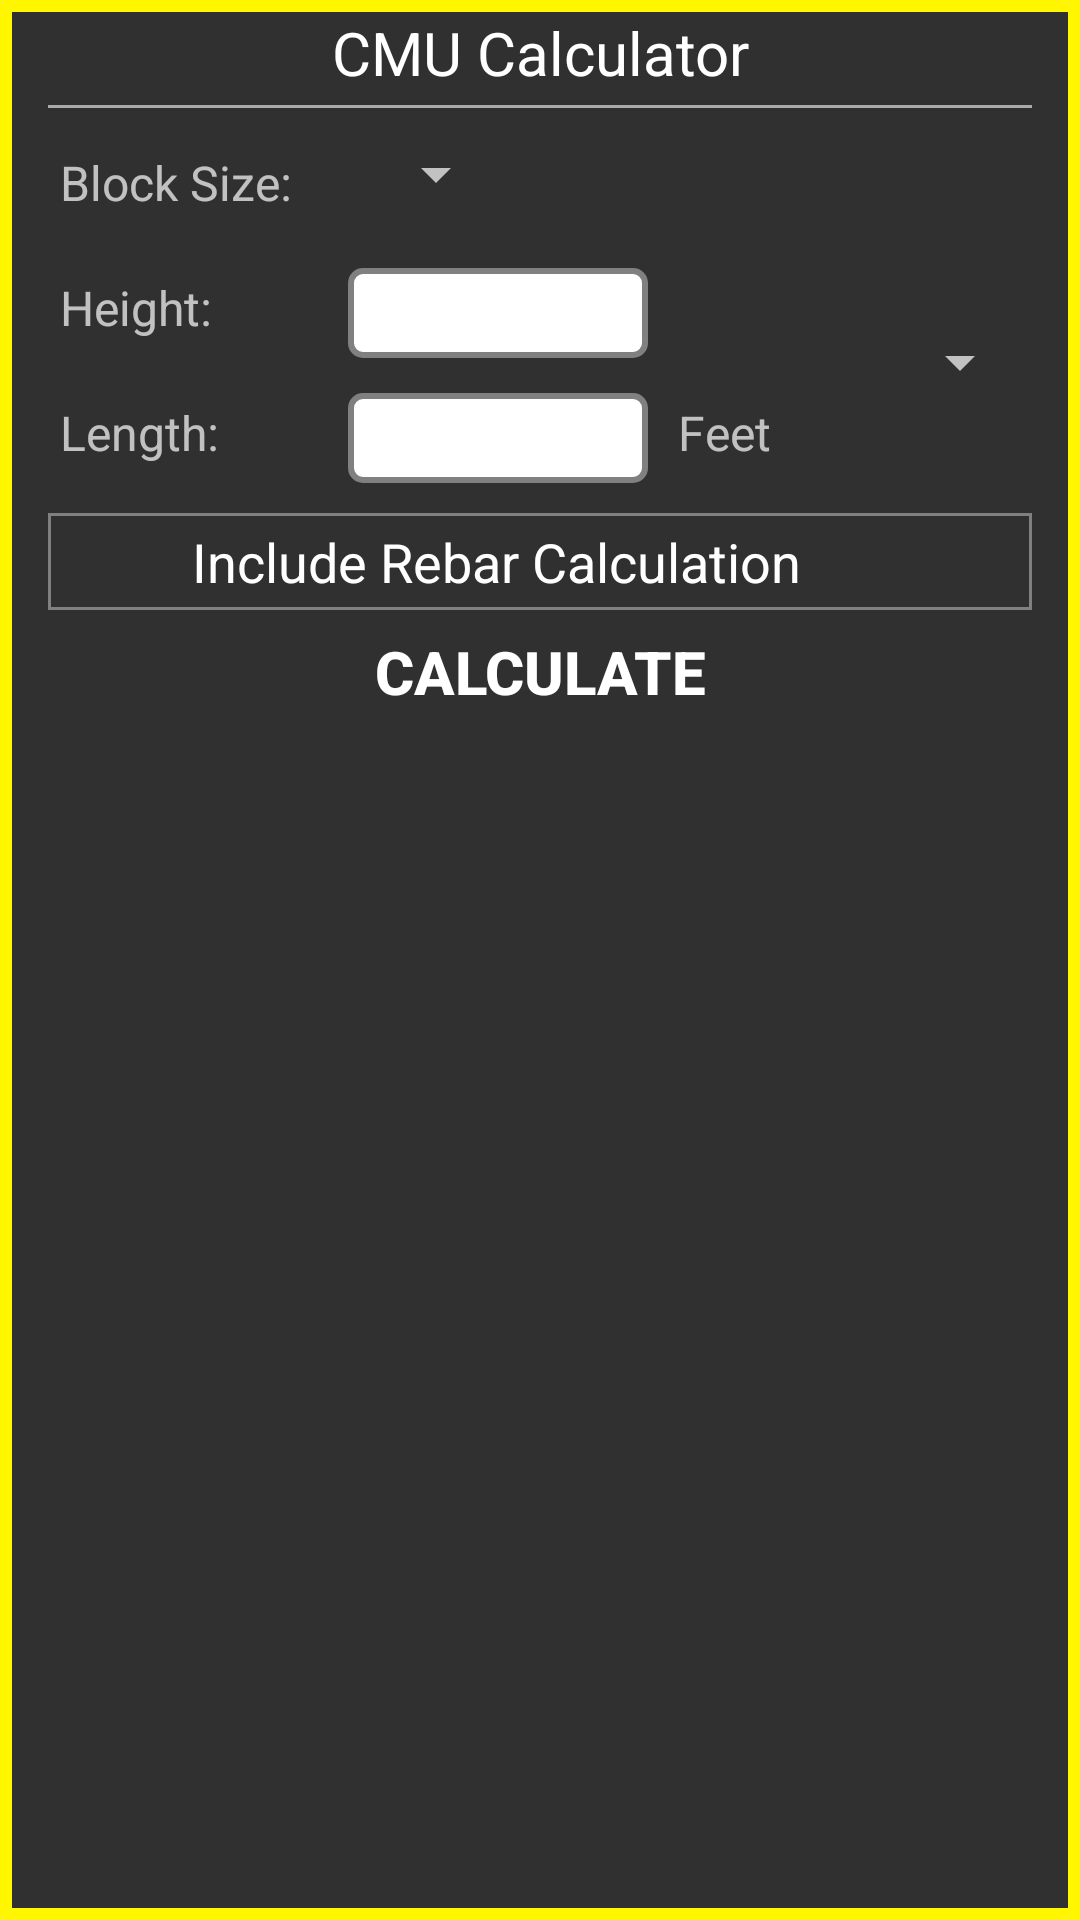

Layout XML and referenced resources for this Android screen:
<!-- AndroidManifest.xml: application theme AppTheme -->
<!-- res/layout/cmu_calculator.xml -->
<?xml version="1.0" encoding="utf-8"?>
<RelativeLayout xmlns:android="http://schemas.android.com/apk/res/android"
    android:layout_width="match_parent"
    android:layout_height="match_parent" 
    android:paddingLeft="16dp"
    android:paddingRight="16dp"
    android:background="@drawable/wall_background_yellow" >
    
    <TextView 
        android:id="@+id/cmu_header_text_view"
        android:layout_width="match_parent"
        android:layout_height="wrap_content"
        android:layout_marginBottom="4dp"
        android:layout_marginTop="4dp"
        android:gravity="center"
        android:textSize="20sp"
        android:textColor="#ffffff"
        android:text="@string/cmu_calculator_header" />
    
    
    <View
        android:id="@+id/divider1_view"
	    android:layout_width="match_parent"
	    android:layout_height="1dp"
	    android:layout_below="@id/cmu_header_text_view"
	    android:background="@android:color/darker_gray" />
    
    <TextView 
        android:id="@+id/block_size_textview"
        android:layout_width="wrap_content"
        android:layout_height="wrap_content"
        android:layout_marginBottom="12dp"
        android:layout_marginTop="10dp"
        android:textSize="16sp"
        android:padding="4dp"
        android:layout_below="@id/divider1_view"
        android:layout_alignParentLeft="true"
        android:text="@string/block_size" />
    
    <Spinner
        android:id="@+id/block_size_spinner"
        android:layout_width="wrap_content"
        android:layout_height="wrap_content"
        android:paddingLeft="10dp"
        android:layout_marginLeft="20dp"
        android:layout_marginTop="10dp"
        android:layout_below="@id/divider1_view"
        android:layout_toRightOf="@id/block_size_textview"
        android:layout_centerHorizontal="true" />
    
    <TextView
        android:id="@+id/height_textview"
        android:layout_width="100dp"
        android:layout_height="wrap_content"
        android:layout_marginBottom="12dp"
        android:padding="4dp"
        android:textSize="16sp"
        android:text="@string/height"
        android:layout_below="@id/block_size_textview"
        android:layout_alignParentLeft="true" />
    
    <EditText
        android:id="@+id/height_edittext"
        android:layout_width="100dp" 
        style="@style/EditText_inputBoxes"
        android:inputType="numberDecimal"
        android:layout_toRightOf="@id/height_textview"
        android:layout_alignBaseline="@id/height_textview" 
        android:layout_centerHorizontal="true" />
    
    <Spinner
        android:id="@+id/height_spinner"
        android:layout_width="wrap_content"
        android:layout_height="wrap_content"
        android:layout_toRightOf="@id/height_edittext"
        android:layout_alignBaseline="@id/height_textview"
        android:layout_alignParentRight="true" />
    
    <TextView
        android:id="@+id/length_textview"
        android:layout_width="100dp"
        android:layout_height="wrap_content"
        android:layout_marginBottom="12dp"
        android:padding="4dp"
        android:textSize="16sp"
        android:text="@string/length"
        android:layout_below="@id/height_textview"
        android:layout_alignParentLeft="true" />
    
    <EditText
        android:id="@+id/length_edittext"
        android:layout_width="100dp" 
        style="@style/EditText_inputBoxes"
        android:inputType="numberDecimal"
        android:layout_toRightOf="@id/length_textview"
        android:layout_alignBaseline="@id/length_textview" 
        android:layout_centerHorizontal="true" />
    
    <TextView
        android:id="@+id/feet_textview"
        android:layout_width="wrap_content"
        android:layout_height="wrap_content"
        android:padding="10dp"
        android:textSize="16sp"
        android:text="@string/feet"
        android:layout_toRightOf="@id/length_edittext"
        android:layout_alignBaseline="@id/length_textview"
        android:layout_alignParentRight="true" />
    
    
     
     <LinearLayout 
         android:id="@+id/optional_rebar_layout"
         android:layout_below="@id/length_textview"
         android:layout_width="match_parent"
         android:layout_height="wrap_content"
         android:orientation="horizontal"
         android:background="@drawable/linearlayout_border" >
         
         <TextView 
	         android:id="@+id/include_rebar_calculation_TextView"
	         android:layout_width="wrap_content"
	         android:layout_height="wrap_content"
	         android:layout_weight="3"
	         android:gravity="center"
	         android:padding="4dp"
	         android:textSize="18sp"
	         android:textColor="#ffffff"
	         android:text="@string/include_rebar_calculation" />
         
        <ImageView 
            android:id="@+id/rebar_spacing_down_arrow"
            android:layout_width="wrap_content"
            android:layout_height="wrap_content"
            android:layout_weight="1"
            android:contentDescription="@string/arrow_down"
            android:src="@drawable/ic_hardware_keyboard_arrow_down" />         
         
     </LinearLayout>
     <LinearLayout 
         android:id="@+id/rebar_and_button_layout"
		 android:layout_width="match_parent"
		 android:layout_height="wrap_content"
		 android:orientation="vertical"
		 android:layout_below="@id/optional_rebar_layout" >     
		 
          <ViewStub 
	        android:id="@+id/cmu_rebar_stub"
	        android:inflatedId="@+id/rebar_spacing_layout"
	        android:layout="@layout/wall_rebar_layout"
	        android:layout_width="match_parent"
	        android:layout_height="wrap_content" />
    
	     <Button
	        android:id="@+id/cmu_calculator_button"
	        android:layout_width="match_parent"
	        android:layout_height="35dp"
	        android:layout_margin="3dp"
	        android:textSize="20sp"
	        android:textStyle="bold"
	        android:textColor="#ffffff"
	        android:background="@drawable/button_shape_shadowed"
	        android:text="@string/calculate" />
         
         
         </LinearLayout>
     
</RelativeLayout>
<!-- res/layout/wall_rebar_layout.xml (included above) -->
<?xml version="1.0" encoding="utf-8"?>
<RelativeLayout xmlns:android="http://schemas.android.com/apk/res/android"
         android:layout_width="match_parent"
         android:layout_height="wrap_content"
         android:paddingBottom="8dp"
         android:background="@drawable/linearlayout_border" >
         
         <TextView 
             android:id="@+id/rebar_spacing_label"
             android:layout_width="match_parent"
             android:layout_height="wrap_content"
             android:layout_marginBottom="8dp"
             android:gravity="center"
             android:padding="4dp"
             android:textSize="18sp"
             android:textColor="#ffffff"
             android:text="@string/rebar_spacing" />
         
         <ImageView 
             android:id="@+id/rebar_spacing_up_arrow"
             android:layout_width="wrap_content"
             android:layout_height="wrap_content"
             android:layout_alignParentTop="true"
             android:layout_alignParentRight="true"
             android:layout_marginRight="10dp"
             android:src="@drawable/ic_arrow_up"
             android:contentDescription="@string/arrow_up" />
         
             
             <TextView 
                android:id="@+id/vertical_label"
                style="@style/TextView_labels" 
                android:layout_below="@id/rebar_spacing_label"
                android:layout_alignParentLeft="true"
                android:layout_marginLeft="10dp"
                android:layout_marginBottom="4dp"
                android:layout_marginRight="50dp"
                android:textSize="16sp"
                android:text="@string/vertical" />
             
             <EditText 
	            android:id="@+id/vertical_edittext"
	            android:layout_width="80dp"
	            android:layout_toRightOf="@id/vertical_label"
	            android:layout_alignBottom="@id/vertical_label"
	            android:layout_marginBottom="4dp"
	            android:inputType="number"
	            style="@style/EditText_inputBoxes" />
             
             <TextView 
                android:id="@+id/vertical_inches_label"
				style="@style/TextView_labels"
				android:layout_toRightOf="@id/vertical_edittext"
				android:layout_alignBottom="@id/vertical_label"
				android:layout_marginBottom="4dp"
				android:textSize="16sp"
				android:text="@string/inches" />
             
        
             <TextView 
                android:id="@+id/horizontal_label"
                style="@style/TextView_labels" 
                android:layout_alignLeft="@id/vertical_label"
                android:layout_below="@id/vertical_label"
                android:layout_marginTop="4dp"
                android:textSize="16sp"
                android:text="@string/horizontal" />
             
             <EditText 
	            android:id="@+id/horizontal_edittext"
	            android:layout_width="80dp"
	            android:layout_toRightOf="@id/horizontal_label"
	            android:layout_alignLeft="@id/vertical_edittext"
	            android:layout_alignBottom="@id/horizontal_label"
	            android:layout_marginTop="4dp"
	            android:inputType="number"
	            style="@style/EditText_inputBoxes" />
             
             <TextView 
                android:id="@+id/horizontal_inches_label"
				style="@style/TextView_labels"
				android:layout_toRightOf="@id/horizontal_edittext"
				android:layout_alignBottom="@id/horizontal_label"
				android:layout_marginTop="4dp"
				android:textSize="16sp"
				android:text="@string/inches" />
                 
     </RelativeLayout>
<!-- resources referenced by this layout -->
<resources>
  <!-- drawable button_shape_shadowed (drawable) -->
  <?xml version="1.0" encoding="utf-8"?>
  <layer-list xmlns:android="http://schemas.android.com/apk/res/android" >
      <item >
          <shape android:shape="rectangle" >
              <corners android:radius="6dp" />
                  
                  <gradient
                      android:angle="90"
                      android:centerColor="#303339"
                      android:centerY="0.05"
                      android:endColor="#000000"
   					android:startColor="#00000000" />                   
          </shape>
      </item>
      <item>
          <inset 
              android:drawable="@drawable/button_state"
              android:insetBottom="5dp" />
      </item>
  
  </layer-list>
  <!-- drawable ic_arrow_up: png bitmap (drawable-hdpi, 391 bytes) -->
  <!-- drawable linearlayout_border (drawable) -->
  <?xml version="1.0" encoding="utf-8"?>
  <shape xmlns:android="http://schemas.android.com/apk/res/android" 
      android:shape="rectangle" >
      
      
      <stroke android:width="1dp"
          android:color="#808080" />
          
  </shape>
  <!-- drawable wall_background_yellow (drawable) -->
  <?xml version="1.0" encoding="utf-8"?>
  <shape xmlns:android="http://schemas.android.com/apk/res/android" 
       android:shape="rectangle" >
      
      
      <stroke 
          android:width="4dp"
          android:color="#fff600" />
  
  </shape>
  <string name="arrow_down">Down Arrow</string>
  <string name="arrow_up">Up Arrow</string>
  <string name="block_size">Block Size:</string>
  <string name="calculate">Calculate</string>
  <string name="cmu_calculator_header">CMU Calculator</string>
  <string name="feet">Feet</string>
  <string name="height">Height:</string>
  <string name="horizontal">Horizontal:</string>
  <string name="inches">Inches</string>
  <string name="include_rebar_calculation">Include Rebar Calculation</string>
  <string name="length">Length:</string>
  <string name="rebar_spacing">Rebar Spacing</string>
  <string name="vertical">Vertical:</string>
  <style name="EditText_inputBoxes">
          <item name="android:layout_height">30dp</item>
          <item name="android:gravity">center</item>
          <item name="android:textColor">#000000</item>
          <item name="android:imeOptions">flagNoFullscreen</item>
          <item name="android:background">@drawable/edittext_state</item>
      </style>
  <style name="TextView_labels">
          <item name="android:layout_width">wrap_content</item>
          <item name="android:layout_height">wrap_content</item>
          <item name="android:textSize">16sp</item>
          <item name="android:padding">4dp</item>
      </style>
  <style name="AppTheme" parent="AppBaseTheme">
          
      </style>
  <!-- drawable edittext_state (drawable) -->
  <?xml version="1.0" encoding="utf-8"?>
  <selector xmlns:android="http://schemas.android.com/apk/res/android" >
      <item android:drawable="@drawable/text_input_design_normal"
          android:state_focused="false" />
      <item android:drawable="@drawable/text_input_design_selected"
          android:state_focused="true" />
  
  </selector>
  <style name="AppBaseTheme" parent="Theme.AppCompat">
          
      </style>
  <!-- drawable text_input_design_normal (drawable) -->
  <?xml version="1.0" encoding="utf-8"?>
  <shape xmlns:android="http://schemas.android.com/apk/res/android" 
      android:shape="rectangle" >
      
      <solid android:color="#ffffff" />
      
      <stroke
          android:width="2dp"
          android:color="#808080" />
      
      <corners android:radius="4dp"/>
      
  </shape>
  <!-- drawable text_input_design_selected (drawable) -->
  <?xml version="1.0" encoding="utf-8"?>
  <shape xmlns:android="http://schemas.android.com/apk/res/android" 
      android:shape="rectangle" >
      
      <solid android:color="#ffffff" />
      
      <stroke
          android:width="2dp"
          android:color="#4cc417" />
      
      <corners android:radius="4dp"/>
  
  </shape>
</resources>
